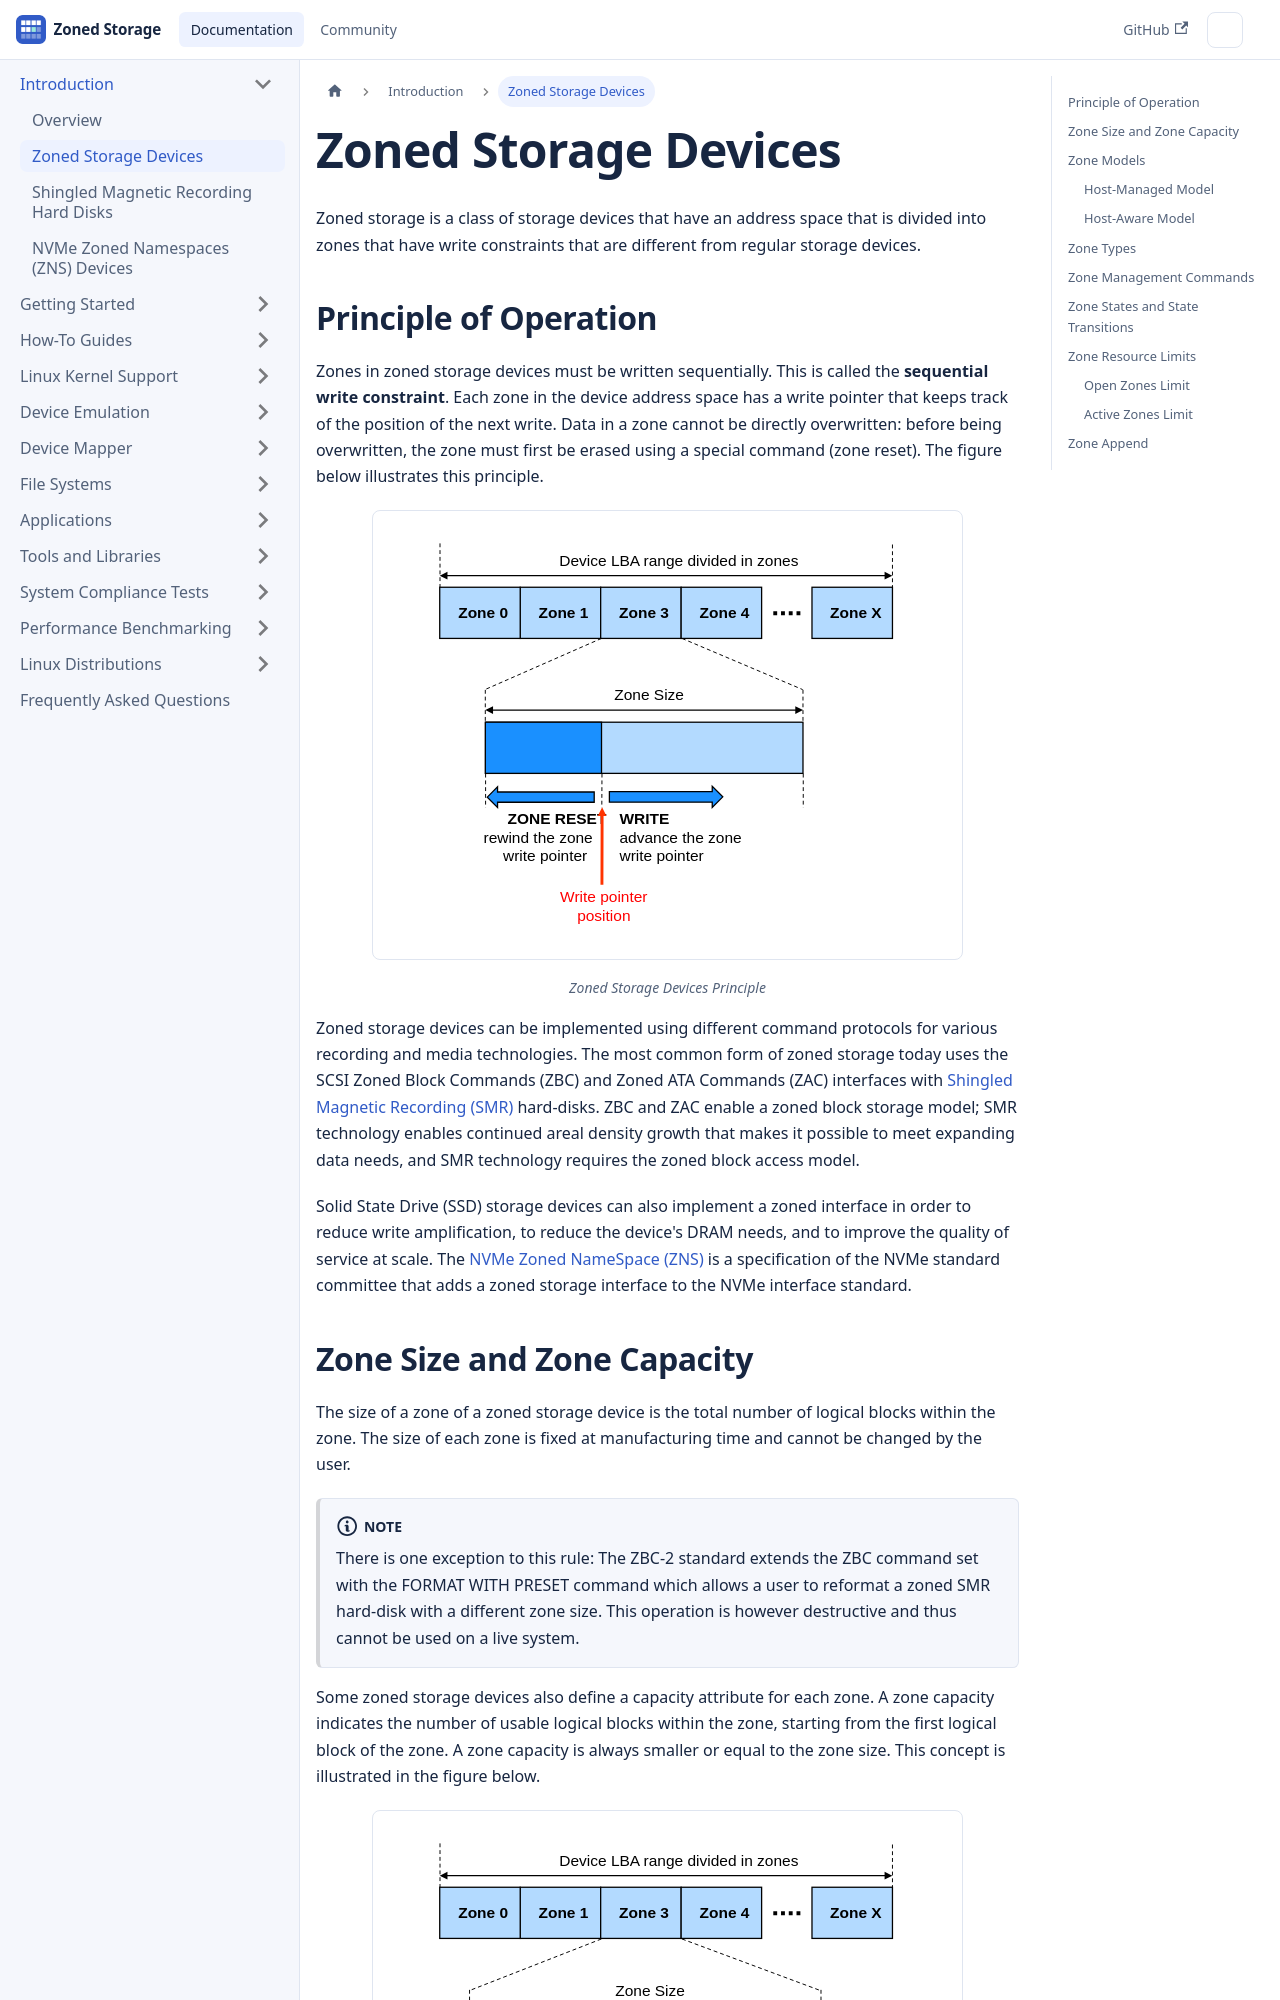

repository: westerndigitalcorporation/zonedstorage.io · page: docs/introduction/zoned-storage.html · generator: docusaurus

---
id: zoned-storage
title: Zoned Storage Devices
sidebar_label: Zoned Storage Devices
---

import Image from '/src/components/Image';

# Zoned Storage Devices

Zoned storage is a class of storage devices that have an address space that is
divided into zones that have write constraints that are different from regular
storage devices.

## Principle of Operation

Zones in zoned storage devices must be written sequentially. This is called the
**sequential write constraint**. Each zone in the device address space has a
write pointer that keeps track of the position of the next write. Data in a
zone cannot be directly overwritten: before being overwritten, the zone must
first be erased using a special command (zone reset). The figure below
illustrates this principle.

<Image src="intro-zoned-storage.svg"
title="Zoned Storage Devices Principle"/>

Zoned storage devices can be implemented using different command protocols for
various recording and media technologies. The most common form of zoned storage
today uses the SCSI Zoned Block Commands (ZBC) and Zoned ATA Commands (ZAC)
interfaces with [Shingled Magnetic Recording (SMR)](/docs/introduction/smr)
hard-disks. ZBC and ZAC enable a zoned block storage model; SMR technology
enables continued areal density growth that makes it possible to meet expanding
data needs, and SMR technology requires the zoned block access model.

Solid State Drive (SSD) storage devices can also implement a zoned interface in
order to reduce write amplification, to reduce the device's DRAM needs, and to
improve the quality of service at scale. The [NVMe Zoned NameSpace
(ZNS)](/docs/introduction/zns) is a specification of the NVMe standard committee
that adds a zoned storage interface to the NVMe interface standard.

## Zone Size and Zone Capacity

The size of a zone of a zoned storage device is the total number of logical
blocks within the zone. The size of each zone is fixed at manufacturing time
and cannot be changed by the user.

:::note
There is one exception to this rule: The ZBC-2 standard extends the ZBC command
set with the FORMAT WITH PRESET command which allows a user to reformat a zoned
SMR hard-disk with a different zone size. This operation is however destructive
and thus cannot be used on a live system.
:::

Some zoned storage devices also define a capacity attribute for each zone. A
zone capacity indicates the number of usable logical blocks within the zone,
starting from the first logical block of the zone. A zone capacity is always
smaller or equal to the zone size. This concept is illustrated in the figure
below.

<Image src="intro-zone-size-vs-capacity.svg"
title="Zone Size and Zone Capacity"/>

The use of zone capacities different from the zone size allows for the zone size
to remain constant for all zones while allowing an optimized mapping of a zone
storage capacity to the underlying media characteristics. For instance, in the
case of a flash-based device, a zone capacity can be aligned to the size of flash
erase blocks without imposing host requirements on the device erase block size.
